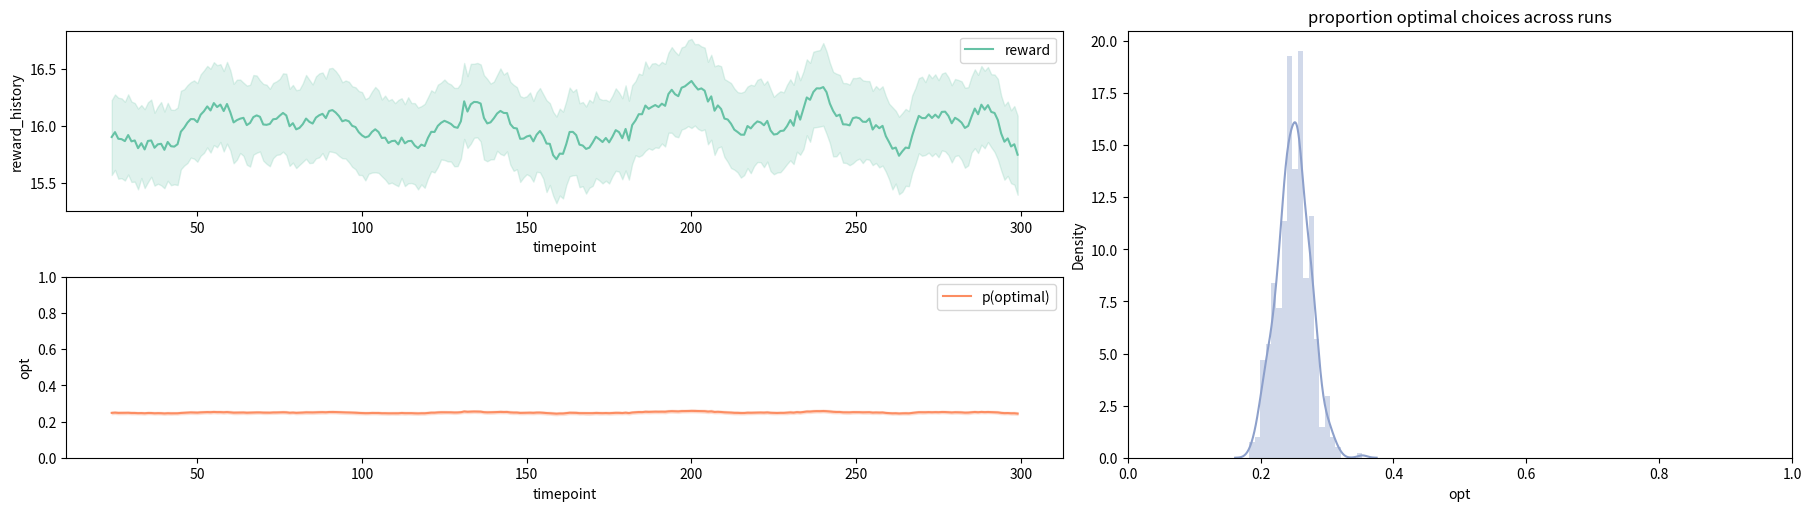

Source code (Python): (Note: this script raises an exception after producing the figure.)
# The typical imports
import numpy as np
import pandas as pd
%matplotlib inline
import matplotlib.pyplot as plt 
import random
import math
import seaborn as sns

class KArmBanditStationary():
    def __init__(self, mus, sds):
        self.action_means = mus
        self.action_sds = sds
        self.optimal = np.argmax(self.action_means)
        self.k = len(mus)
        
    def step(self, action):
        return np.random.normal(self.action_means[action], self.action_sds[action]), action==self.optimal

bandit = KArmBanditStationary([0,50,10,4],[10,10,10,10])
action = 0 # pull the 0th bandit
bandit.step(action)  # return values are the reward, and if the action is actually optimal or not

class RandomAgent():
    def __init__(self, k):
        self.num_actions = k
        # you could add parameters to your agent here
        pass
    
    def choose(self):
        return np.random.randint(self.num_actions)
    
    def learn(self, reward, action): # this agent doesn't learn
        pass

def plot_results(results_df, window=25):
    # set up figiure
    palette = iter(sns.color_palette("Set2"))
    fig = plt.figure(constrained_layout=True,figsize=(18,5))
    gs = fig.add_gridspec(2,5)
    
    # add three axes
    rew_ax  = fig.add_subplot(gs[0,:-2]) 
    opt_ax  = fig.add_subplot(gs[1,:-2])
    runs_ax = fig.add_subplot(gs[:,-2:])
    
    #fig, (rew_ax,opt_ax) = plt.subplots(nrows=2,ncols=1,figsize=(18,8))
    smooth_df = results_df.groupby('run').rolling(window,on='timepoint').mean()
    sns.lineplot(x='timepoint',y='reward_history', data=smooth_df, ax=rew_ax, label='reward', color=next(palette))
    rew_ax.legend(loc="upper right")

    sns.lineplot(x='timepoint',y='opt', data=smooth_df, ax=opt_ax, label='p(optimal)', color=next(palette))
    opt_ax.set_ylim(0,1)
    opt_ax.legend(loc="upper right")
    
    sns.distplot(results_df.groupby('run')['opt'].mean(), ax=runs_ax, color=next(palette))
    runs_ax.set_title("proportion optimal choices across runs")
    runs_ax.set_xlim(0,1)
    

np.random.seed(100) # fix a seed for repeatable experiments

# parameters of simulation
n_timesteps = 300
n_runs = 500

# set up bandit options
n_bandits = 4
bandit_means = [0,50,10,4]
bandit_sds = [1]*n_bandits

reward_history = []
opt_history = []
run_history = []
timestep = []

for run in range(n_runs):  # repeat a given number random repetitions of the experiment
    agent = RandomAgent(n_bandits)
    np.random.shuffle(bandit_means) # randomize location of "best"
    bandit = KArmBanditStationary(bandit_means,bandit_sds) # create a new bandit
    for i in range(n_timesteps): # for a certain number of time steps
        choice = agent.choose() # let the agent choose
        reward, opt = bandit.step(choice)
        reward_history.append(reward)
        opt_history.append(opt)
        run_history.append(run)
        timestep.append(i)

# plot the results
sim_result_df=pd.DataFrame({"run": run_history, "timepoint": timestep, "reward_history":reward_history, "opt": opt_history})
plot_results(sim_result_df)

class KArmBanditRestless():
    def __init__(self, k, mu=0, sigma=2, sd=2, walk_sd=30):
        self.k = k
        self.action_means = np.random.normal(mu, sigma, k)
        self.action_sds = sd
        self.walk_sd = walk_sd
        self.optimal = np.argmax(self.action_means)
        
    def step(self, action):
        out = np.random.normal(self.action_means[action], self.action_sds), action==self.optimal
        self.action_means = self.action_means + np.random.normal(0.0, self.walk_sd, self.k)
        self.optimal = np.argmax(self.action_means)
        return out

# intialize this bandit like this
n_bandits = 4
bandit = KArmBanditRestless(n_bandits)

# import the gridworld library
import numpy as np
import random
import math
import statistics
from copy import deepcopy
from IPython.display import display, Markdown, Latex, HTML
from gridworld import GridWorld, random_policy

gridworld = [
       [ 'o', 'o', 'o', 'o', 'o', 'o', 'o', 'x', 'g'],
       [ 'o', 'x', 'x', 'o', 'x', 'x', 'o', 'x', 'o'],
       [ 'o', 'x', 'x', 'o', 'x', 'x', 'o', 'x', 'o'],
       [ 'o', 'x', 'x', 'o', 'x', 'x', 'o', 'o', 'o'],
       [ 'o', 'x', 'x', 'o', 'x', 'x', 'x', 'o', 'o'],
       [ 's', 'o', 'o', 'o', 'o', 'o', 'o', 'o', 'x']
    ] # the problem described above, 'x' is a wall, 's' is start, 'g' is goal, and 'o' is a normal room


mygrid = GridWorld(gridworld)
mygrid.raw_print()  # print out the grid world
mygrid.index_print() # print out the indicies of each state
mygrid.coord_print() # print out the coordinates of each state (helpful in your code)

# define the rewards as a hash table
rewards={}

# mygrid.transitions contains all the pairwise state-state transitions allowed in the grid
# for each state transition intialize the reward to zero
for start_state in mygrid.transitions:
    for action in mygrid.transitions[start_state].keys():
        next_state = mygrid.transitions[start_state][action]
        rewards[str([start_state, action, next_state])] = 0.0

# now set the reward for moving up into state 8 (the goal state) to +10
rewards[str([17, 'up', 8])] = 10

# now set the penalty for walking off the edge of the grid and returning to state 45 (the start state)
for i in [0,1,2,3,4,5,6,7]:
    rewards[str([i, 'up', 45])] = -1
for i in [0,9,18,27,36,45]:
    rewards[str([i, 'left', 45])] = -1
for i in [45,46,47,48,49,50,51,52,53]:
    rewards[str([i, 'down', 45])] = -1
for i in [8,17,26,35,44,53]:
    rewards[str([i, 'right', 45])] = -1

starting_state = 45
goal_state = 8 # terminate the MC roll out when you get to this state
GAMMA=0.9
EPSILON = 0.2


# set up initial data strucutres that might be useful for you
# q(s,a) - the q-values for each action in each state
def zero_q_values():
    qvals = {"up": 0.0, "right": 0.0, "down": 0.0, "left": 0.0}
    return qvals
q_value_table = [[zero_q_values() for i in range(mygrid.ncols)] for j in range(mygrid.nrows)]

# pi - the policy table
policy_table = [[random_policy() for i in range(mygrid.ncols)] for j in range(mygrid.nrows)]
display(Markdown("**Initial (randomized) policy**"))
mygrid.pretty_print_policy_table(policy_table)

